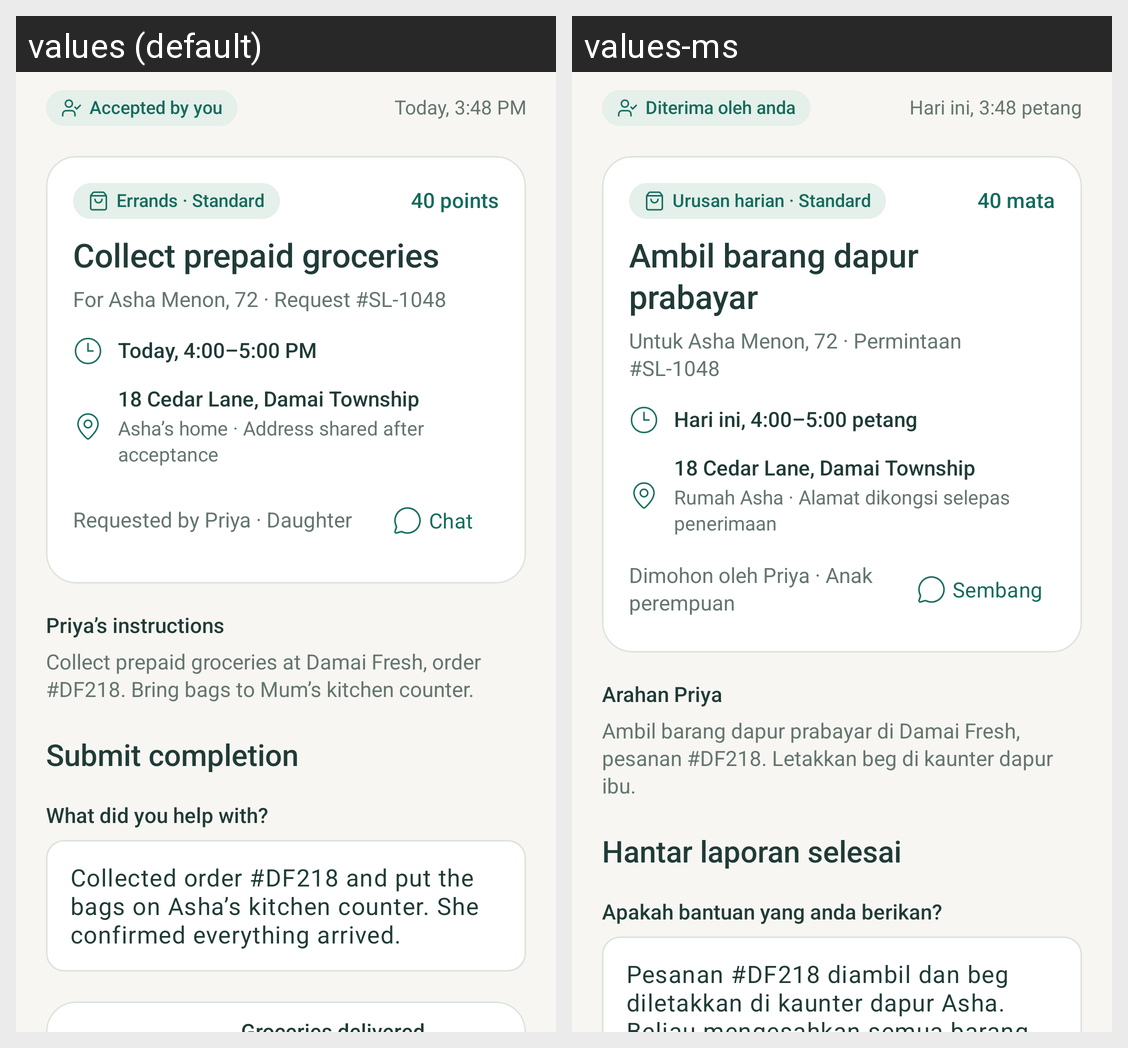

Translations of the strings shown on this Android screen, per locale in the grid:
Android screen res/layout/fragment_task.xml rendered under 2 locales, left to right: values (default), values-ms. Device: Nexus 5 (rendered at 1080×1920; each locale shown at half size, 540×960, under a caption strip naming it); theme Theme.SilverLink.
Strings drawn on this screen, with the default value and each locale's value (text and hints the layout hard-codes, and strings that could not be matched under every locale, appear in the picture but are not listed):

accepted_by_you
  values: Accepted by you
  values-ms: Diterima oleh anda

today_3_48_pm
  values: Today, 3:48 PM
  values-ms: Hari ini, 3:48 petang

errands_standard
  values: Errands · Standard
  values-ms: Urusan harian · Standard

label_40_points
  values: 40 points
  values-ms: 40 mata

collect_prepaid_groceries
  values: Collect prepaid groceries
  values-ms: Ambil barang dapur prabayar

for_asha_menon_72_request_sl_1048
  values: For Asha Menon, 72 · Request #SL-1048
  values-ms: Untuk Asha Menon, 72 · Permintaan #SL-1048

today_4_00_5_00_pm
  values: Today, 4:00–5:00 PM
  values-ms: Hari ini, 4:00–5:00 petang

label_18_cedar_lane_damai_township
  values: 18 Cedar Lane, Damai Township
  values-ms: 18 Cedar Lane, Damai Township

asha_s_home_address_shared_after_acceptance
  values: Asha’s home · Address shared after acceptance
  values-ms: Rumah Asha · Alamat dikongsi selepas penerimaan

requested_by_priya_daughter
  values: Requested by Priya · Daughter
  values-ms: Dimohon oleh Priya · Anak perempuan

chat
  values: Chat
  values-ms: Sembang

priya_s_instructions
  values: Priya’s instructions
  values-ms: Arahan Priya

collect_prepaid_groceries_at_damai_fresh_order_df218_bring_bags_
  values: Collect prepaid groceries at Damai Fresh, order #DF218. Bring bags to Mum’s kitchen counter.
  values-ms: Ambil barang dapur prabayar di Damai Fresh, pesanan #DF218. Letakkan beg di kaunter dapur ibu.

submit_completion
  values: Submit completion
  values-ms: Hantar laporan selesai

what_did_you_help_with
  values: What did you help with?
  values-ms: Apakah bantuan yang anda berikan?

collected_order_df218_and_put_the_bags_on_asha_s_kitchen_counter
  values: Collected order #DF218 and put the bags on Asha’s kitchen counter. She confirmed everything arrived.
  values-ms: Pesanan #DF218 diambil dan beg diletakkan di kaunter dapur Asha. Beliau mengesahkan semua barang sudah diterima.
